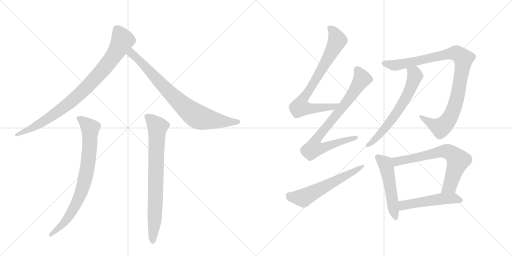
t = 0.00 s
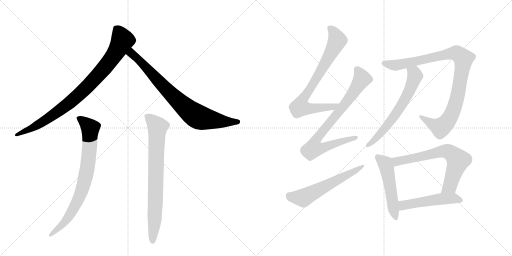
t = 2.02 s
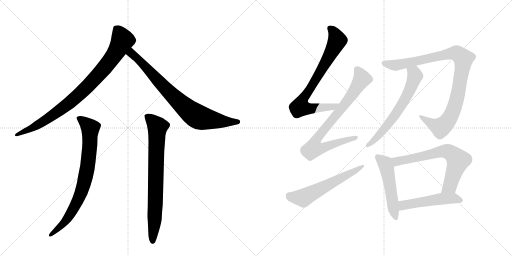
t = 4.03 s
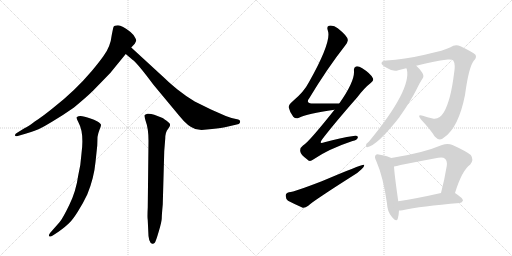
t = 6.05 s
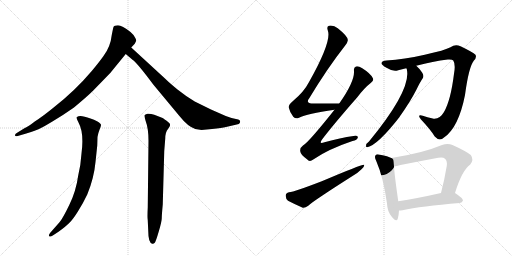
t = 8.07 s
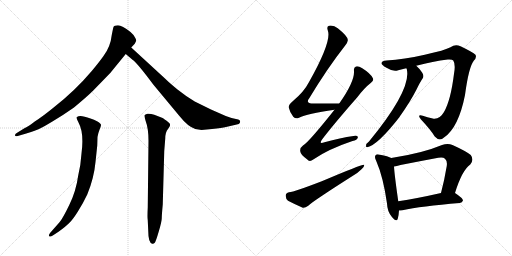
t = 10.09 s

The animated SVG that drew these frames (rendered in a browser with its animation timeline set to each time). Animation: 12 CSS @keyframes rules; one cycle of 10.09 s.

<svg version="1.1" viewBox="0 0 2048 1024" xmlns="http://www.w3.org/2000/svg">
  <g stroke="lightgray" stroke-dasharray="1,1" stroke-width="1" transform="scale(4, 4)">
    <line x1="0" y1="0" x2="256" y2="256"></line>
    <line x1="256" y1="0" x2="0" y2="256"></line>
    <line x1="128" y1="0" x2="128" y2="256"></line>
    <line x1="0" y1="128" x2="256" y2="128"></line>
    <line x1="256" y1="0" x2="512" y2="256"></line>
    <line x1="512" y1="0" x2="256" y2="256"></line>
    <line x1="384" y1="0" x2="384" y2="256"></line>
    <line x1="256" y1="128" x2="512" y2="128"></line>
  </g>
<g transform="scale(1, -1) translate(0, -850)">
   <style type="text/css">
    @keyframes keyframes0 {
      from {
       stroke: black;
       stroke-dashoffset: 888;
       stroke-width: 128;
       }
       74% {
       animation-timing-function: step-end;
       stroke: black;
       stroke-dashoffset: 0;
       stroke-width: 128;
       }
       to {
       stroke: black;
       stroke-width: 1024;
       }
       }
       #make-me-a-hanzi-animation-0 {
         animation: keyframes0 0.972656s both;
         animation-delay: 0.000000s;
         animation-timing-function: linear;
       }
    @keyframes keyframes1 {
      from {
       stroke: black;
       stroke-dashoffset: 798;
       stroke-width: 128;
       }
       72% {
       animation-timing-function: step-end;
       stroke: black;
       stroke-dashoffset: 0;
       stroke-width: 128;
       }
       to {
       stroke: black;
       stroke-width: 1024;
       }
       }
       #make-me-a-hanzi-animation-1 {
         animation: keyframes1 0.899414s both;
         animation-delay: 0.972656s;
         animation-timing-function: linear;
       }
    @keyframes keyframes2 {
      from {
       stroke: black;
       stroke-dashoffset: 789;
       stroke-width: 128;
       }
       72% {
       animation-timing-function: step-end;
       stroke: black;
       stroke-dashoffset: 0;
       stroke-width: 128;
       }
       to {
       stroke: black;
       stroke-width: 1024;
       }
       }
       #make-me-a-hanzi-animation-2 {
         animation: keyframes2 0.892090s both;
         animation-delay: 1.872070s;
         animation-timing-function: linear;
       }
    @keyframes keyframes3 {
      from {
       stroke: black;
       stroke-dashoffset: 775;
       stroke-width: 128;
       }
       72% {
       animation-timing-function: step-end;
       stroke: black;
       stroke-dashoffset: 0;
       stroke-width: 128;
       }
       to {
       stroke: black;
       stroke-width: 1024;
       }
       }
       #make-me-a-hanzi-animation-3 {
         animation: keyframes3 0.880697s both;
         animation-delay: 2.764160s;
         animation-timing-function: linear;
       }
    @keyframes keyframes4 {
      from {
       stroke: black;
       stroke-dashoffset: 770;
       stroke-width: 128;
       }
       71% {
       animation-timing-function: step-end;
       stroke: black;
       stroke-dashoffset: 0;
       stroke-width: 128;
       }
       to {
       stroke: black;
       stroke-width: 1024;
       }
       }
       #make-me-a-hanzi-animation-4 {
         animation: keyframes4 0.876628s both;
         animation-delay: 3.644857s;
         animation-timing-function: linear;
       }
    @keyframes keyframes5 {
      from {
       stroke: black;
       stroke-dashoffset: 793;
       stroke-width: 128;
       }
       72% {
       animation-timing-function: step-end;
       stroke: black;
       stroke-dashoffset: 0;
       stroke-width: 128;
       }
       to {
       stroke: black;
       stroke-width: 1024;
       }
       }
       #make-me-a-hanzi-animation-5 {
         animation: keyframes5 0.895345s both;
         animation-delay: 4.521484s;
         animation-timing-function: linear;
       }
    @keyframes keyframes6 {
      from {
       stroke: black;
       stroke-dashoffset: 587;
       stroke-width: 128;
       }
       66% {
       animation-timing-function: step-end;
       stroke: black;
       stroke-dashoffset: 0;
       stroke-width: 128;
       }
       to {
       stroke: black;
       stroke-width: 1024;
       }
       }
       #make-me-a-hanzi-animation-6 {
         animation: keyframes6 0.727702s both;
         animation-delay: 5.416829s;
         animation-timing-function: linear;
       }
    @keyframes keyframes7 {
      from {
       stroke: black;
       stroke-dashoffset: 974;
       stroke-width: 128;
       }
       76% {
       animation-timing-function: step-end;
       stroke: black;
       stroke-dashoffset: 0;
       stroke-width: 128;
       }
       to {
       stroke: black;
       stroke-width: 1024;
       }
       }
       #make-me-a-hanzi-animation-7 {
         animation: keyframes7 1.042643s both;
         animation-delay: 6.144531s;
         animation-timing-function: linear;
       }
    @keyframes keyframes8 {
      from {
       stroke: black;
       stroke-dashoffset: 633;
       stroke-width: 128;
       }
       67% {
       animation-timing-function: step-end;
       stroke: black;
       stroke-dashoffset: 0;
       stroke-width: 128;
       }
       to {
       stroke: black;
       stroke-width: 1024;
       }
       }
       #make-me-a-hanzi-animation-8 {
         animation: keyframes8 0.765137s both;
         animation-delay: 7.187174s;
         animation-timing-function: linear;
       }
    @keyframes keyframes9 {
      from {
       stroke: black;
       stroke-dashoffset: 515;
       stroke-width: 128;
       }
       63% {
       animation-timing-function: step-end;
       stroke: black;
       stroke-dashoffset: 0;
       stroke-width: 128;
       }
       to {
       stroke: black;
       stroke-width: 1024;
       }
       }
       #make-me-a-hanzi-animation-9 {
         animation: keyframes9 0.669108s both;
         animation-delay: 7.952311s;
         animation-timing-function: linear;
       }
    @keyframes keyframes10 {
      from {
       stroke: black;
       stroke-dashoffset: 678;
       stroke-width: 128;
       }
       69% {
       animation-timing-function: step-end;
       stroke: black;
       stroke-dashoffset: 0;
       stroke-width: 128;
       }
       to {
       stroke: black;
       stroke-width: 1024;
       }
       }
       #make-me-a-hanzi-animation-10 {
         animation: keyframes10 0.801758s both;
         animation-delay: 8.621419s;
         animation-timing-function: linear;
       }
    @keyframes keyframes11 {
      from {
       stroke: black;
       stroke-dashoffset: 507;
       stroke-width: 128;
       }
       62% {
       animation-timing-function: step-end;
       stroke: black;
       stroke-dashoffset: 0;
       stroke-width: 128;
       }
       to {
       stroke: black;
       stroke-width: 1024;
       }
       }
       #make-me-a-hanzi-animation-11 {
         animation: keyframes11 0.662598s both;
         animation-delay: 9.423177s;
         animation-timing-function: linear;
       }
</style>
<path d="M 525 660 L 539 675 Q 542 680 545 688 Q 545 692 540 700 Q 536 710 522 722 Q 488 749 472 749 Q 456 748 454 742 Q 452 736 447 710 Q 442 663 414 626 Q 397 602 367 566 Q 301 488 217 422 Q 172 385 139 364 Q 114 344 96 336 L 67 318 Q 60 314 60 309 Q 60 303 71 306 L 105 316 Q 148 330 154 333 Q 161 335 208 363 Q 255 391 296 420 Q 351 466 373 488 L 441 558 L 503 634 L 525 660 Z" fill="lightgray"></path> 
<path d="M 661 535 L 525 660 C 503 680 480 653 503 634 L 530 611 Q 549 598 613 512 L 716 388 Q 752 343 781 334 L 806 330 L 848 334 Q 888 338 904 342 L 947 352 Q 957 353 959 358 Q 964 368 953 372 L 926 378 L 903 386 L 844 412 L 779 444 Q 745 464 710 492 Q 676 520 661 535 Z" fill="lightgray"></path> 
<path d="M 238 -39 L 201 -81 Q 193 -92 197 -95 Q 202 -99 211 -92 L 234 -77 Q 262 -57 276 -43 Q 290 -30 311 3 Q 332 36 349 72 Q 376 137 382 202 L 389 268 L 390 302 Q 392 316 398 331 Q 405 346 404 351 Q 404 355 390 364 Q 376 372 362 376 Q 319 393 308 382 Q 303 379 314 360 Q 337 319 326 236 Q 323 190 313 149 Q 304 84 277 30 Q 251 -24 238 -39 Z" fill="lightgray"></path> 
<path d="M 651 32 L 657 246 L 661 296 Q 661 321 672 334 L 678 343 Q 681 348 680 353 Q 679 358 665 368 Q 651 378 648 379 L 617 391 Q 602 396 590 395 Q 580 392 578 389 Q 577 385 582 368 Q 594 336 594 287 L 591 20 Q 589 -19 591 -31 L 593 -74 Q 593 -121 609 -125 Q 615 -126 619 -121 Q 623 -117 635 -76 Q 647 -36 647 -23 Q 647 -10 651 32 Z" fill="lightgray"></path> 
<path d="M 1357 436 Q 1300 436 1254 436 Q 1220 436 1237 457 Q 1310 578 1380 667 Q 1393 683 1391 691 Q 1390 706 1351 737 Q 1335 750 1316 747 Q 1306 744 1311 729 Q 1329 687 1235 520 Q 1216 483 1172 446 Q 1153 431 1155 420 Q 1159 401 1173 383 Q 1183 373 1196 379 Q 1227 395 1338 411 C 1368 415 1387 436 1357 436 Z" fill="lightgray"></path> 
<path d="M 1338 411 Q 1233 279 1212 268 Q 1199 259 1201 245 Q 1202 232 1228 213 Q 1238 200 1253 212 Q 1314 254 1410 286 Q 1429 290 1431 299 Q 1434 309 1414 306 Q 1362 299 1298 281 Q 1273 271 1289 293 Q 1332 350 1430 462 Q 1458 499 1484 519 Q 1497 529 1491 538 Q 1481 557 1449 577 Q 1433 587 1424 584 Q 1414 581 1416 566 Q 1419 524 1357 436 L 1338 411 Z" fill="lightgray"></path> 
<path d="M 1156 81 Q 1143 78 1143 68 Q 1142 55 1152 47 Q 1177 34 1211 19 Q 1221 18 1233 27 Q 1248 43 1410 146 Q 1431 158 1446 173 Q 1458 182 1457 191 Q 1451 195 1287 125 Q 1178 83 1156 81 Z" fill="lightgray"></path> 
<path d="M 1665 587 Q 1732 605 1791 612 Q 1810 613 1813 608 Q 1823 593 1816 555 Q 1803 449 1776 402 Q 1758 371 1731 376 Q 1709 380 1691 387 Q 1666 394 1684 372 Q 1721 333 1739 304 Q 1758 283 1776 300 Q 1834 339 1860 470 Q 1875 582 1895 607 Q 1908 620 1902 631 Q 1892 641 1842 665 Q 1821 675 1802 661 Q 1780 649 1699 631 Q 1617 612 1546 608 Q 1528 607 1526 598 Q 1525 591 1548 578 Q 1573 562 1593 569 Q 1608 573 1625 577 L 1665 587 Z" fill="lightgray"></path> 
<path d="M 1625 577 Q 1626 576 1627 574 Q 1648 493 1476 284 Q 1464 277 1464 265 Q 1464 261 1469 261 Q 1511 270 1599 383 Q 1599 386 1602 388 Q 1642 445 1666 492 Q 1681 523 1691 537 Q 1697 547 1689 559 Q 1676 578 1665 587 C 1643 608 1616 606 1625 577 Z" fill="lightgray"></path> 
<path d="M 1565 218 Q 1553 225 1520 231 Q 1507 235 1503 230 Q 1496 223 1505 206 Q 1533 142 1548 36 Q 1549 5 1567 -17 Q 1586 -41 1591 -25 Q 1595 -12 1596 8 L 1593 45 Q 1578 150 1576 184 C 1574 214 1574 214 1565 218 Z" fill="lightgray"></path> 
<path d="M 1820 78 Q 1848 169 1881 192 Q 1897 211 1883 230 Q 1865 245 1810 270 Q 1791 279 1768 270 Q 1690 237 1565 218 C 1535 213 1547 179 1576 184 Q 1586 185 1602 190 Q 1678 205 1753 219 Q 1772 223 1780 215 Q 1790 206 1787 186 Q 1777 126 1764 78 C 1756 49 1811 49 1820 78 Z" fill="lightgray"></path> 
<path d="M 1596 8 Q 1602 8 1610 9 Q 1683 25 1839 38 Q 1849 39 1852 48 Q 1852 57 1820 78 C 1806 87 1793 85 1764 78 Q 1667 56 1593 45 C 1563 41 1566 7 1596 8 Z" fill="lightgray"></path> 
      <clipPath id="make-me-a-hanzi-clip-0">
      <path d="M 525 660 L 539 675 Q 542 680 545 688 Q 545 692 540 700 Q 536 710 522 722 Q 488 749 472 749 Q 456 748 454 742 Q 452 736 447 710 Q 442 663 414 626 Q 397 602 367 566 Q 301 488 217 422 Q 172 385 139 364 Q 114 344 96 336 L 67 318 Q 60 314 60 309 Q 60 303 71 306 L 105 316 Q 148 330 154 333 Q 161 335 208 363 Q 255 391 296 420 Q 351 466 373 488 L 441 558 L 503 634 L 525 660 Z" fill="lightgray"></path>
      </clipPath>
      <path clip-path="url(#make-me-a-hanzi-clip-0)" d="M 464 736 L 489 694 L 488 684 L 439 605 L 358 512 L 287 446 L 187 372 L 112 328 L 67 311 " fill="none" id="make-me-a-hanzi-animation-0" stroke-dasharray="760 1520" stroke-linecap="round"></path>

      <clipPath id="make-me-a-hanzi-clip-1">
      <path d="M 661 535 L 525 660 C 503 680 480 653 503 634 L 530 611 Q 549 598 613 512 L 716 388 Q 752 343 781 334 L 806 330 L 848 334 Q 888 338 904 342 L 947 352 Q 957 353 959 358 Q 964 368 953 372 L 926 378 L 903 386 L 844 412 L 779 444 Q 745 464 710 492 Q 676 520 661 535 Z" fill="lightgray"></path>
      </clipPath>
      <path clip-path="url(#make-me-a-hanzi-clip-1)" d="M 527 651 L 527 635 L 667 490 L 766 399 L 795 381 L 823 374 L 949 362 " fill="none" id="make-me-a-hanzi-animation-1" stroke-dasharray="670 1340" stroke-linecap="round"></path>

      <clipPath id="make-me-a-hanzi-clip-2">
      <path d="M 238 -39 L 201 -81 Q 193 -92 197 -95 Q 202 -99 211 -92 L 234 -77 Q 262 -57 276 -43 Q 290 -30 311 3 Q 332 36 349 72 Q 376 137 382 202 L 389 268 L 390 302 Q 392 316 398 331 Q 405 346 404 351 Q 404 355 390 364 Q 376 372 362 376 Q 319 393 308 382 Q 303 379 314 360 Q 337 319 326 236 Q 323 190 313 149 Q 304 84 277 30 Q 251 -24 238 -39 Z" fill="lightgray"></path>
      </clipPath>
      <path clip-path="url(#make-me-a-hanzi-clip-2)" d="M 315 377 L 344 357 L 361 335 L 358 251 L 340 130 L 311 48 L 274 -19 L 203 -89 " fill="none" id="make-me-a-hanzi-animation-2" stroke-dasharray="661 1322" stroke-linecap="round"></path>

      <clipPath id="make-me-a-hanzi-clip-3">
      <path d="M 651 32 L 657 246 L 661 296 Q 661 321 672 334 L 678 343 Q 681 348 680 353 Q 679 358 665 368 Q 651 378 648 379 L 617 391 Q 602 396 590 395 Q 580 392 578 389 Q 577 385 582 368 Q 594 336 594 287 L 591 20 Q 589 -19 591 -31 L 593 -74 Q 593 -121 609 -125 Q 615 -126 619 -121 Q 623 -117 635 -76 Q 647 -36 647 -23 Q 647 -10 651 32 Z" fill="lightgray"></path>
      </clipPath>
      <path clip-path="url(#make-me-a-hanzi-clip-3)" d="M 587 386 L 630 343 L 619 -32 L 611 -115 " fill="none" id="make-me-a-hanzi-animation-3" stroke-dasharray="647 1294" stroke-linecap="round"></path>

      <clipPath id="make-me-a-hanzi-clip-4">
      <path d="M 1357 436 Q 1300 436 1254 436 Q 1220 436 1237 457 Q 1310 578 1380 667 Q 1393 683 1391 691 Q 1390 706 1351 737 Q 1335 750 1316 747 Q 1306 744 1311 729 Q 1329 687 1235 520 Q 1216 483 1172 446 Q 1153 431 1155 420 Q 1159 401 1173 383 Q 1183 373 1196 379 Q 1227 395 1338 411 C 1368 415 1387 436 1357 436 Z" fill="lightgray"></path>
      </clipPath>
      <path clip-path="url(#make-me-a-hanzi-clip-4)" d="M 1321 736 L 1342 709 L 1349 689 L 1346 681 L 1288 574 L 1207 444 L 1201 421 L 1221 416 L 1326 420 L 1349 432 " fill="none" id="make-me-a-hanzi-animation-4" stroke-dasharray="642 1284" stroke-linecap="round"></path>

      <clipPath id="make-me-a-hanzi-clip-5">
      <path d="M 1338 411 Q 1233 279 1212 268 Q 1199 259 1201 245 Q 1202 232 1228 213 Q 1238 200 1253 212 Q 1314 254 1410 286 Q 1429 290 1431 299 Q 1434 309 1414 306 Q 1362 299 1298 281 Q 1273 271 1289 293 Q 1332 350 1430 462 Q 1458 499 1484 519 Q 1497 529 1491 538 Q 1481 557 1449 577 Q 1433 587 1424 584 Q 1414 581 1416 566 Q 1419 524 1357 436 L 1338 411 Z" fill="lightgray"></path>
      </clipPath>
      <path clip-path="url(#make-me-a-hanzi-clip-5)" d="M 1429 571 L 1448 535 L 1371 421 L 1273 304 L 1264 263 L 1301 261 L 1422 299 " fill="none" id="make-me-a-hanzi-animation-5" stroke-dasharray="665 1330" stroke-linecap="round"></path>

      <clipPath id="make-me-a-hanzi-clip-6">
      <path d="M 1156 81 Q 1143 78 1143 68 Q 1142 55 1152 47 Q 1177 34 1211 19 Q 1221 18 1233 27 Q 1248 43 1410 146 Q 1431 158 1446 173 Q 1458 182 1457 191 Q 1451 195 1287 125 Q 1178 83 1156 81 Z" fill="lightgray"></path>
      </clipPath>
      <path clip-path="url(#make-me-a-hanzi-clip-6)" d="M 1157 67 L 1215 60 L 1456 187 " fill="none" id="make-me-a-hanzi-animation-6" stroke-dasharray="459 918" stroke-linecap="round"></path>

      <clipPath id="make-me-a-hanzi-clip-7">
      <path d="M 1665 587 Q 1732 605 1791 612 Q 1810 613 1813 608 Q 1823 593 1816 555 Q 1803 449 1776 402 Q 1758 371 1731 376 Q 1709 380 1691 387 Q 1666 394 1684 372 Q 1721 333 1739 304 Q 1758 283 1776 300 Q 1834 339 1860 470 Q 1875 582 1895 607 Q 1908 620 1902 631 Q 1892 641 1842 665 Q 1821 675 1802 661 Q 1780 649 1699 631 Q 1617 612 1546 608 Q 1528 607 1526 598 Q 1525 591 1548 578 Q 1573 562 1593 569 Q 1608 573 1625 577 L 1665 587 Z" fill="lightgray"></path>
      </clipPath>
      <path clip-path="url(#make-me-a-hanzi-clip-7)" d="M 1534 597 L 1593 590 L 1822 638 L 1851 618 L 1835 486 L 1814 411 L 1794 370 L 1763 340 L 1727 354 L 1684 381 " fill="none" id="make-me-a-hanzi-animation-7" stroke-dasharray="846 1692" stroke-linecap="round"></path>

      <clipPath id="make-me-a-hanzi-clip-8">
      <path d="M 1625 577 Q 1626 576 1627 574 Q 1648 493 1476 284 Q 1464 277 1464 265 Q 1464 261 1469 261 Q 1511 270 1599 383 Q 1599 386 1602 388 Q 1642 445 1666 492 Q 1681 523 1691 537 Q 1697 547 1689 559 Q 1676 578 1665 587 C 1643 608 1616 606 1625 577 Z" fill="lightgray"></path>
      </clipPath>
      <path clip-path="url(#make-me-a-hanzi-clip-8)" d="M 1636 572 L 1657 557 L 1660 547 L 1631 472 L 1565 367 L 1518 311 L 1471 268 " fill="none" id="make-me-a-hanzi-animation-8" stroke-dasharray="505 1010" stroke-linecap="round"></path>

      <clipPath id="make-me-a-hanzi-clip-9">
      <path d="M 1565 218 Q 1553 225 1520 231 Q 1507 235 1503 230 Q 1496 223 1505 206 Q 1533 142 1548 36 Q 1549 5 1567 -17 Q 1586 -41 1591 -25 Q 1595 -12 1596 8 L 1593 45 Q 1578 150 1576 184 C 1574 214 1574 214 1565 218 Z" fill="lightgray"></path>
      </clipPath>
      <path clip-path="url(#make-me-a-hanzi-clip-9)" d="M 1510 223 L 1543 192 L 1580 -18 " fill="none" id="make-me-a-hanzi-animation-9" stroke-dasharray="387 774" stroke-linecap="round"></path>

      <clipPath id="make-me-a-hanzi-clip-10">
      <path d="M 1820 78 Q 1848 169 1881 192 Q 1897 211 1883 230 Q 1865 245 1810 270 Q 1791 279 1768 270 Q 1690 237 1565 218 C 1535 213 1547 179 1576 184 Q 1586 185 1602 190 Q 1678 205 1753 219 Q 1772 223 1780 215 Q 1790 206 1787 186 Q 1777 126 1764 78 C 1756 49 1811 49 1820 78 Z" fill="lightgray"></path>
      </clipPath>
      <path clip-path="url(#make-me-a-hanzi-clip-10)" d="M 1575 215 L 1590 204 L 1772 245 L 1805 237 L 1832 208 L 1799 105 L 1771 84 " fill="none" id="make-me-a-hanzi-animation-10" stroke-dasharray="550 1100" stroke-linecap="round"></path>

      <clipPath id="make-me-a-hanzi-clip-11">
      <path d="M 1596 8 Q 1602 8 1610 9 Q 1683 25 1839 38 Q 1849 39 1852 48 Q 1852 57 1820 78 C 1806 87 1793 85 1764 78 Q 1667 56 1593 45 C 1563 41 1566 7 1596 8 Z" fill="lightgray"></path>
      </clipPath>
      <path clip-path="url(#make-me-a-hanzi-clip-11)" d="M 1603 15 L 1617 30 L 1760 55 L 1819 57 L 1844 49 " fill="none" id="make-me-a-hanzi-animation-11" stroke-dasharray="379 758" stroke-linecap="round"></path>

</g>
</svg>
